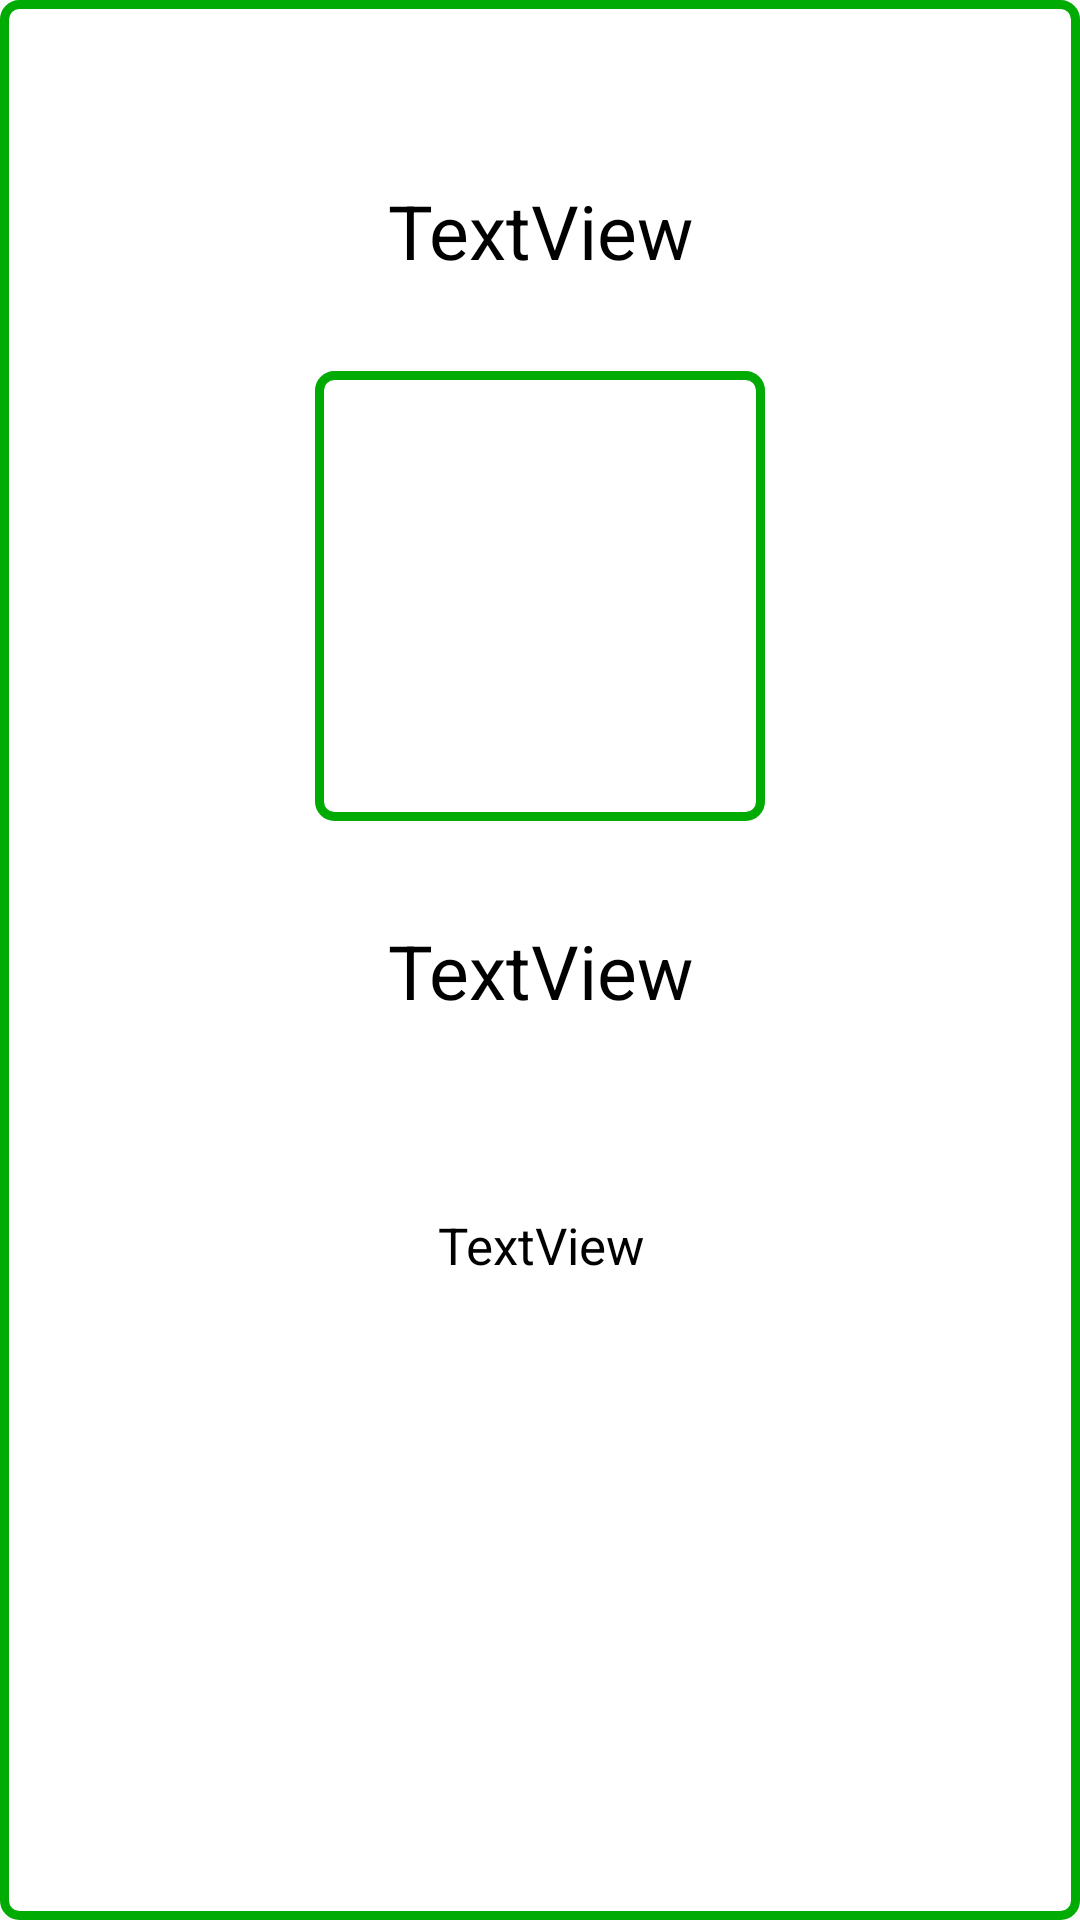

Produce the Android XML layout that renders to this screen, including the resource entries it uses.
<!-- AndroidManifest.xml: application theme AppTheme -->
<!-- res/layout/activity_detail.xml -->
<?xml version="1.0" encoding="utf-8"?>
<LinearLayout xmlns:android="http://schemas.android.com/apk/res/android"
    xmlns:app="http://schemas.android.com/apk/res-auto"
    xmlns:tools="http://schemas.android.com/tools"
    android:layout_width="match_parent"
    android:layout_height="match_parent"
    android:gravity="center_horizontal"
    android:orientation="vertical"
    android:background="@drawable/xml_border"
    tools:context="samplepush2.androidtown.org.iotapplication.DetailActivity">


    <TextView
        android:id="@+id/textView1"
        android:layout_width="200dp"
        android:layout_height="wrap_content"
        android:layout_marginTop="60dp"
        android:gravity="center"
        android:text="TextView"
        android:textColor="@color/colorAccent"
        android:textSize="25sp" />

    <ImageView
        android:id="@+id/imageView"
        android:layout_width="150dp"
        android:layout_height="150dp"
        android:layout_gravity="center"
        android:layout_marginTop="30dp"
        android:background="@drawable/xml_border"
        app:srcCompat="@mipmap/ic_launcher" />

    <TextView
        android:id="@+id/textView2"
        android:layout_width="200dp"
        android:layout_height="40dp"
        android:layout_marginTop="30dp"
        android:gravity="center"
        android:text="TextView"
        android:textColor="@color/colorAccent"
        android:textSize="25sp" />

    <TextView
        android:id="@+id/textView3"
        android:layout_width="match_parent"
        android:layout_height="wrap_content"
        android:layout_marginTop="60dp"
        android:gravity="center_horizontal"
        android:text="TextView"
        android:textColor="@color/colorAccent"
        android:textSize="17sp" />
</LinearLayout>
<!-- resources referenced by this layout -->
<resources>
  <color name="colorAccent">#000000</color>
  <!-- drawable xml_border (drawable) -->
  <?xml version="1.0" encoding="utf-8"?>
  <layer-list xmlns:android="http://schemas.android.com/apk/res/android">
      <item>
          <shape android:shape="rectangle">
              <corners
                  android:radius="5dp"
                  />
              <stroke android:width="3dp" android:color="#00ab04" />
              <solid android:color="#FFFFFFFF" />
          </shape>
      </item>
  
  </layer-list>
  <style name="AppTheme" parent="Theme.AppCompat.Light.DarkActionBar">
          
          <item name="colorPrimary">@color/colorPrimary</item>
          <item name="colorPrimaryDark">@color/colorPrimaryDark</item>
          <item name="colorAccent">@color/colorAccent</item>
      </style>
  <color name="colorPrimary">#00ab04</color>
  <color name="colorPrimaryDark">#000000</color>
</resources>
